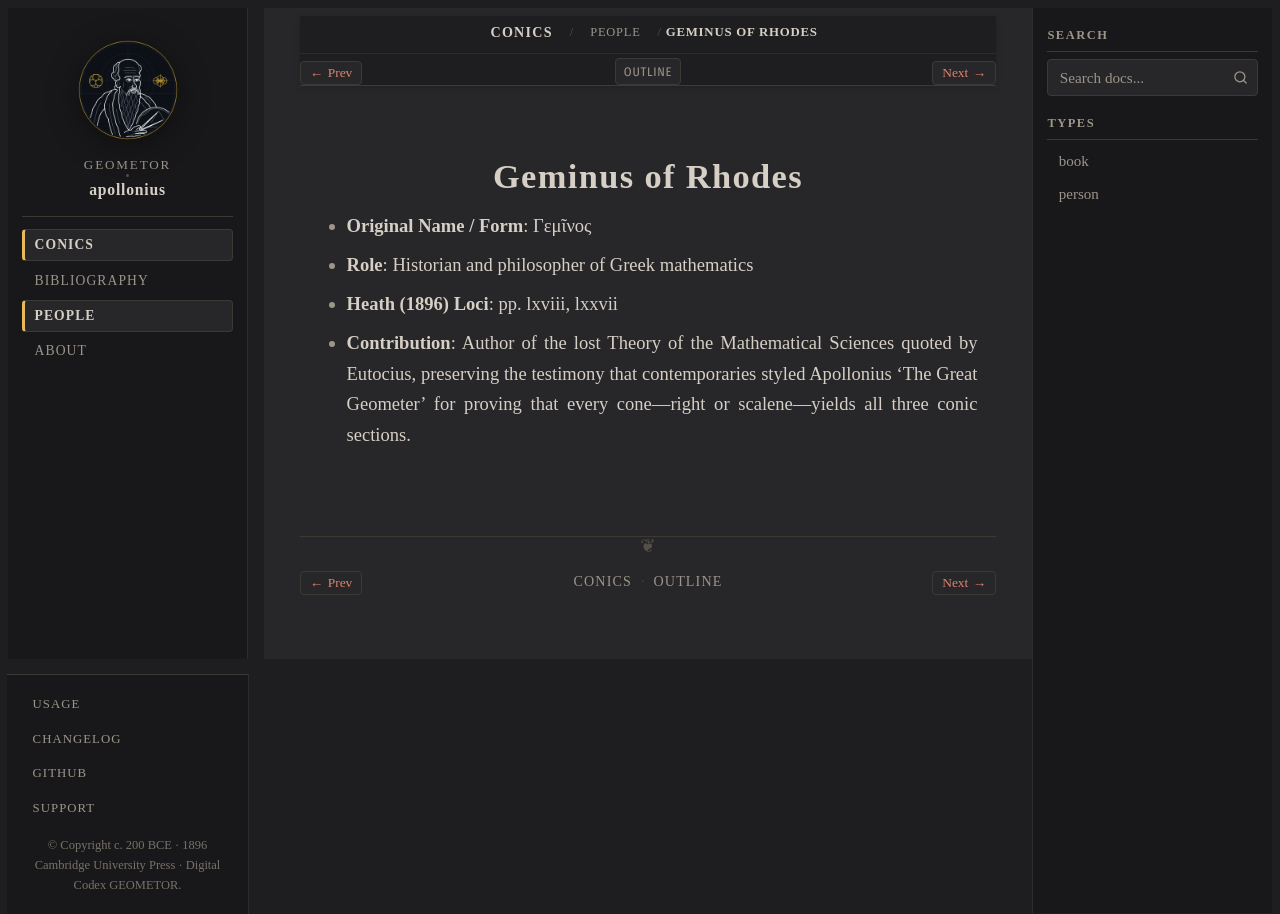

repository: geometor/apollonius · page: conics/people/geminus.html · generator: sphinx

:type: person
:layout: book
:death_year: -110
:death_label: 110 BC
:lifespan: c. 110–40 BCE
:excerpt: - Original Name / Form: Γεμῖνος

.. _person-geminus:

Geminus of Rhodes
=================

- **Original Name / Form**: Γεμῖνος
- **Role**: Historian and philosopher of Greek mathematics
- **Heath (1896) Loci**: pp. lxviii, lxxvii
- **Contribution**: Author of the lost Theory of the Mathematical Sciences quoted by Eutocius, preserving the testimony that contemporaries styled Apollonius 'The Great Geometer' for proving that every cone—right or scalene—yields all three conic sections.
